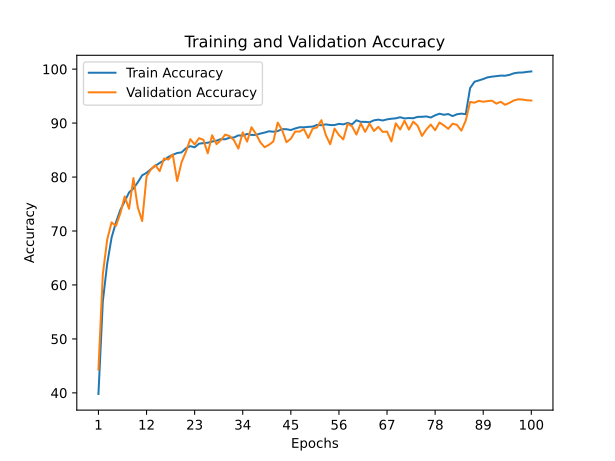

Values plotted in this chart, from the file beside it:
train_accuracy; train_loss; valid_accuracy; valid_loss
39,7950; 1,6165; 44,3100; 1,8183
56,9400; 1,2075; 62,0000; 1,2409
63,9325; 1,0177; 68,4000; 1,0427
68,7675; 0,8940; 71,6000; 0,9447
71,5775; 0,8159; 70,9400; 1,0479
73,9050; 0,7530; 73,2500; 0,9089
75,5025; 0,7040; 76,4000; 0,8283
77,1425; 0,6636; 74,1200; 0,8412
77,8900; 0,6345; 79,8100; 0,6804
79,0250; 0,6032; 74,3700; 0,9338
80,3175; 0,5739; 71,8500; 1,1085
80,7750; 0,5613; 80,1100; 0,6785
81,4725; 0,5365; 81,4100; 0,6576
82,0725; 0,5190; 82,2100; 0,5918
82,6100; 0,5066; 81,0900; 0,6323
83,1025; 0,4914; 83,4400; 0,5581
83,7300; 0,4764; 83,2400; 0,5889
84,1175; 0,4654; 84,1800; 0,5290
84,4525; 0,4492; 79,2700; 0,7419
84,5725; 0,4458; 82,7300; 0,6219
85,3175; 0,4258; 84,6700; 0,5193
85,7275; 0,4177; 87,0300; 0,4484
85,5100; 0,4168; 86,0400; 0,4616
86,1875; 0,4029; 87,2100; 0,4153
86,2825; 0,3984; 86,9100; 0,4365
86,3600; 0,3931; 84,4000; 0,5489
86,5775; 0,3905; 87,7500; 0,4211
86,7375; 0,3838; 86,1000; 0,4854
87,0325; 0,3775; 86,8300; 0,4627
86,9975; 0,3790; 87,8700; 0,4002
87,2975; 0,3686; 87,5900; 0,4076
87,3350; 0,3671; 86,8100; 0,4707
87,7200; 0,3626; 85,2700; 0,5116
87,6675; 0,3568; 88,2900; 0,3770
87,9875; 0,3500; 86,5700; 0,4456
87,7975; 0,3519; 89,2300; 0,3532
87,8125; 0,3522; 88,0400; 0,3836
88,0500; 0,3427; 86,4600; 0,4407
88,2400; 0,3413; 85,5300; 0,4768
88,4825; 0,3364; 85,9700; 0,4785
88,4000; 0,3375; 86,5900; 0,4196
88,5175; 0,3324; 90,0900; 0,3087
88,8825; 0,3248; 88,7300; 0,3551
88,8625; 0,3241; 86,4500; 0,4429
88,7150; 0,3301; 87,1100; 0,3999
89,0075; 0,3236; 88,4400; 0,3898
89,2275; 0,3160; 88,4300; 0,3807
89,2200; 0,3145; 88,8800; 0,3573
89,3000; 0,3129; 87,2400; 0,4257
89,3500; 0,3093; 88,9900; 0,3619
89,6650; 0,3050; 89,1900; 0,3377
89,6025; 0,3026; 90,5400; 0,2933
89,7600; 0,2982; 87,7700; 0,4211
89,6425; 0,3059; 86,0800; 0,4805
89,6325; 0,3020; 88,9800; 0,3456
89,8600; 0,2958; 87,7800; 0,4226
89,7625; 0,2992; 86,9800; 0,4407
90,0225; 0,2931; 89,8500; 0,3292
89,7675; 0,2980; 89,4100; 0,3407
90,5225; 0,2791; 87,8700; 0,3981
... 40 more rows
